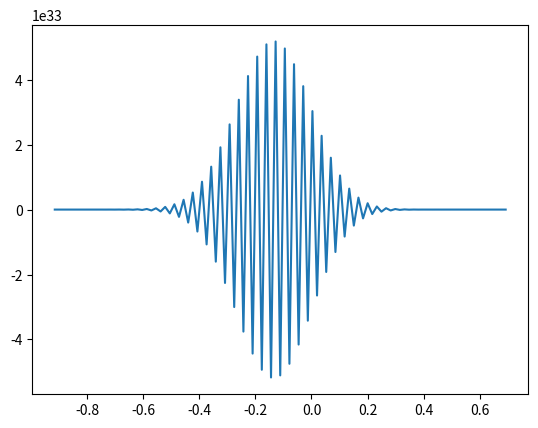

The matplotlib source for this figure:
import numpy as np
from math import *
import matplotlib.pyplot as plt
import scipy.linalg

def p_t_x_min(K, T, M, r, x_min, m):
    delta_T = T/M
    return(K*exp(-r*m*delta_T)-exp(x_min))

def theta_fonction(theta, K, r, sigma, T, x_min, x_max, N, M):
    h = (x_max - x_min)/N
    delta_t = T/M
    A = -(theta*sigma**2)/(2*h**2) + (r-(sigma**2)/(2))*((theta)/(2*h))
    B = -(1)/(delta_t) + (theta*sigma**2)/(h**2) + r
    C = -(theta*sigma**2)/(2*h**2) - (r-(sigma**2)/(2))*((theta)/(2*h))
    D = -((1-theta)*sigma**2)/(2*h**2) + (r-(sigma**2)/(2))*((1-theta)/(2*h))
    E = (1)/(delta_t) + ((1-theta)*sigma**2)/(h**2)
    F = -((1-theta)*sigma**2)/(2*h**2) - (r-(sigma**2)/(2))*((1-theta)/(2*h))
    U = np.zeros((N-1,N-1))
    V = np.zeros((N-1,N-1))
    W = np.zeros((N-1,1))
    P = np.zeros((N-1,1))

    for i in range(0, N-1):
        P[i,0] = max(0, K - exp(x_min + (i+1)*h))
        U[i,i] = E
        V[i,i] = -B
        if i>0:
            U[i,i-1] = D
            V[i,i-1] = -A
        if i<N-2:
            U[i,i+1] = F
            V[i,i+1] = -C

    (Z,l,u) = scipy.linalg.lu(U)

    for m in range(0, M):
        W[0,0] = -D*p_t_x_min(K, T, M, r, x_min, m+1)-A*p_t_x_min(K, T, M, r, x_min, m)
        X = np.dot(V, P) + W
        Y = np.linalg.solve(l, X)
        P = np.linalg.solve(u, Y)

    return P

X = theta_fonction(1, 0.9, 0.015, 0.21, 1, log(0.4), log(2), 100, 100)
Y = theta_fonction(0, 0.9, 0.015, 0.21, 1, log(0.4), log(2), 100, 100)
Z = theta_fonction(0.5, 0.9, 0.015, 0.21, 1, log(0.4), log(2), 100, 100)
W = np.linspace(log(0.4),log(2),99)

plt.plot(W,X)
plt.show()